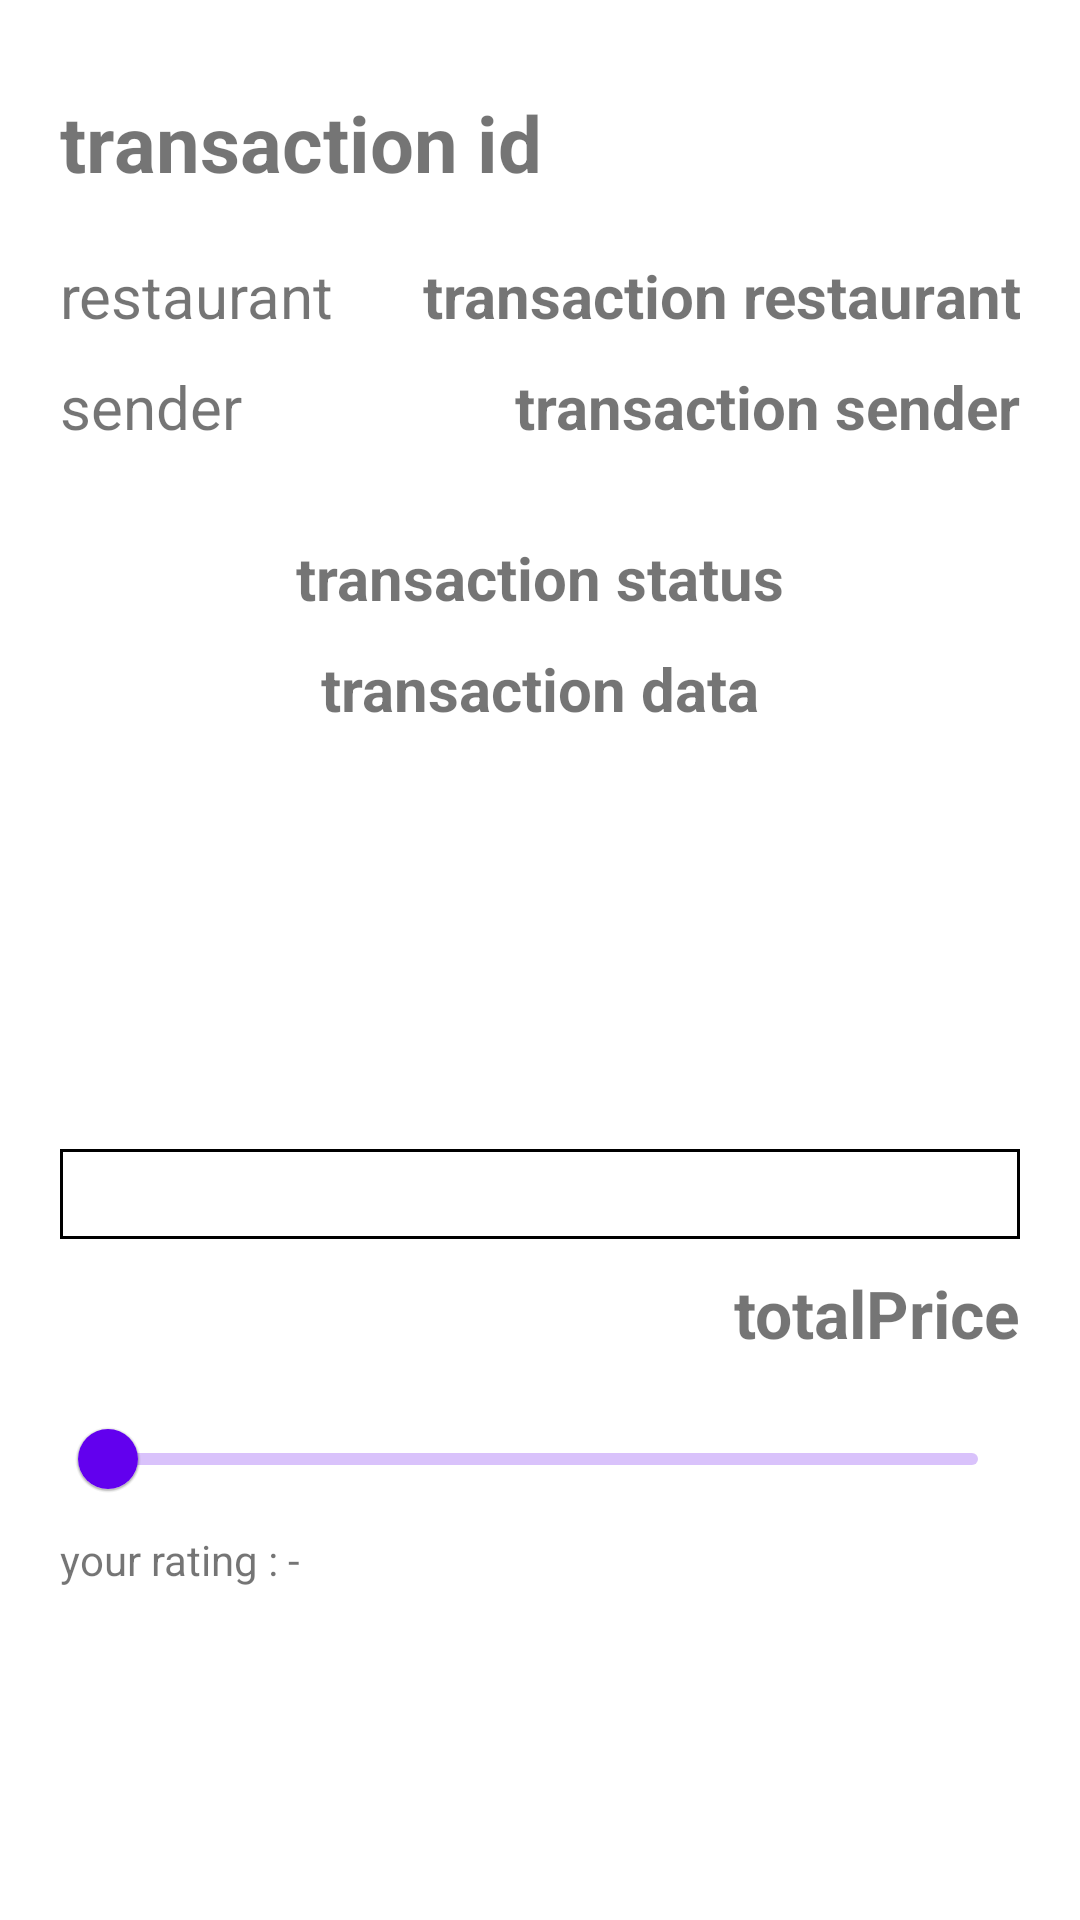

Here is an Android app screen rendered from its layout file. Give the layout XML and the strings, colors and styles it references.
<!-- AndroidManifest.xml: application theme Theme.Beefood -->
<!-- res/layout/activity_transaction_detail.xml -->
<?xml version="1.0" encoding="utf-8"?>
<ScrollView xmlns:android="http://schemas.android.com/apk/res/android"
    xmlns:app="http://schemas.android.com/apk/res-auto"
    xmlns:tools="http://schemas.android.com/tools"
    android:layout_width="match_parent"
    android:layout_height="match_parent"
    tools:context=".user.TransactionDetail">
    <LinearLayout
        android:layout_width="match_parent"
        android:layout_height="wrap_content"
        android:orientation="vertical"
        android:padding="20dp"
        >
        <TextView
            android:layout_marginTop="10dp"
            android:layout_width="match_parent"
            android:layout_height="wrap_content"
            android:id="@+id/transaction_detail_id"
            android:text="transaction id"
            android:layout_marginBottom="20dp"
            android:textStyle="bold"
            android:textSize="26sp"
            />
        <RelativeLayout
            android:layout_width="match_parent"
            android:layout_height="wrap_content"
            android:orientation = "horizontal">
            <TextView
                android:layout_width="match_parent"
                android:layout_height="wrap_content"
                android:text="@string/restaurant"
                android:gravity="left"
                android:textSize="20sp" />
            <TextView
                android:layout_width="match_parent"
                android:layout_height="wrap_content"
                android:id="@+id/transaction_detail_restaurant"
                android:text="transaction restaurant"
                android:gravity="right"
                android:textSize="20sp"
                android:textStyle="bold"
                />
        </RelativeLayout>

        <RelativeLayout
            android:layout_marginTop="10dp"
            android:layout_width="match_parent"
            android:layout_height="wrap_content"
            android:orientation = "horizontal">
            <TextView
                android:layout_width="match_parent"
                android:layout_height="wrap_content"
                android:text="@string/sender"
                android:textSize="20sp" />
            <TextView
                android:layout_width="match_parent"
                android:layout_height="wrap_content"
                android:id="@+id/transaction_detail_sender"
                android:text="transaction sender"
                android:textSize="20sp"
                android:textStyle="bold"
                android:gravity="right"
                />
        </RelativeLayout>
        <TextView
            android:layout_marginTop="30dp"
            android:textSize="20sp"
            android:textStyle="bold"
            android:layout_width="match_parent"
            android:layout_height="wrap_content"
            android:id="@+id/transaction_detail_status"
            android:text="transaction status"
            android:textAlignment="center"
            />

        <TextView
            android:layout_marginTop="10dp"
            android:layout_width="match_parent"
            android:layout_height="wrap_content"
            android:id="@+id/transaction_detail_data"
            android:text="transaction data"
            android:textAlignment="center"
            android:textSize="20sp"
            android:textStyle="bold"
            />
        <ImageView
            android:layout_margin="20dp"
            android:layout_gravity="center"
            android:layout_width="100dp"
            android:layout_height="100dp"
            android:id="@+id/transaction_detail_sender_pict"
            />

        <androidx.recyclerview.widget.RecyclerView
            android:id="@+id/recyclerViewCarts"
            android:layout_width="match_parent"
            android:layout_height="wrap_content"
            android:padding="15dp"
            android:background="@drawable/border"
            />

        <TextView
            android:layout_width="match_parent"
            android:layout_height="wrap_content"
            android:layout_marginTop="10dp"
            android:text="totalPrice"
            android:textAlignment="textEnd"
            android:textSize="22sp"
            android:textStyle="bold"
            android:id="@+id/transaction_detail_totalprice"
            android:layout_marginBottom="10dp"
            />

        <com.google.android.material.slider.RangeSlider
            android:layout_width="wrap_content"
            android:layout_height="wrap_content"
            android:id="@+id/transaction_detail_rating"
            
            />
        <LinearLayout
            android:layout_width="match_parent"
            android:layout_height="wrap_content"
            android:orientation="horizontal">
            <TextView
                android:layout_width="wrap_content"
                android:layout_height="wrap_content"
                android:text="@string/your_rating"/>
            <TextView
                android:layout_width="wrap_content"
                android:layout_height="wrap_content"
                android:text=" : "/>
            <TextView
                android:layout_width="wrap_content"
                android:layout_height="wrap_content"
                android:text="-"
                android:id="@+id/rating_text"/>
        </LinearLayout>



    </LinearLayout>


</ScrollView>
<!-- resources referenced by this layout -->
<resources>
  <!-- drawable border (drawable) -->
  <?xml version="1.0" encoding="utf-8"?>
  <shape xmlns:android="http://schemas.android.com/apk/res/android"
      android:shape="rectangle">
      <stroke
          android:width="1dip"
          android:color="@android:color/black" />
  </shape>
  <string name="restaurant">restaurant</string>
  <string name="sender">sender</string>
  <string name="your_rating">your rating</string>
  <style name="Theme.Beefood" parent="Theme.MaterialComponents.DayNight.DarkActionBar">
          
          <item name="colorPrimary">@color/purple_500</item>
          <item name="colorPrimaryVariant">@color/purple_700</item>
          <item name="colorOnPrimary">@color/white</item>
          
          <item name="colorSecondary">@color/teal_200</item>
          <item name="colorSecondaryVariant">@color/teal_700</item>
          <item name="colorOnSecondary">@color/black</item>
          
          <item name="android:statusBarColor" tools:targetApi="l">?attr/colorPrimaryVariant</item>
          
      </style>
  <color name="purple_500">#FF6200EE</color>
  <color name="purple_700">#FF3700B3</color>
  <color name="white">#FFFFFFFF</color>
  <color name="teal_200">#FF03DAC5</color>
  <color name="teal_700">#FF018786</color>
  <color name="black">#FF000000</color>
</resources>
